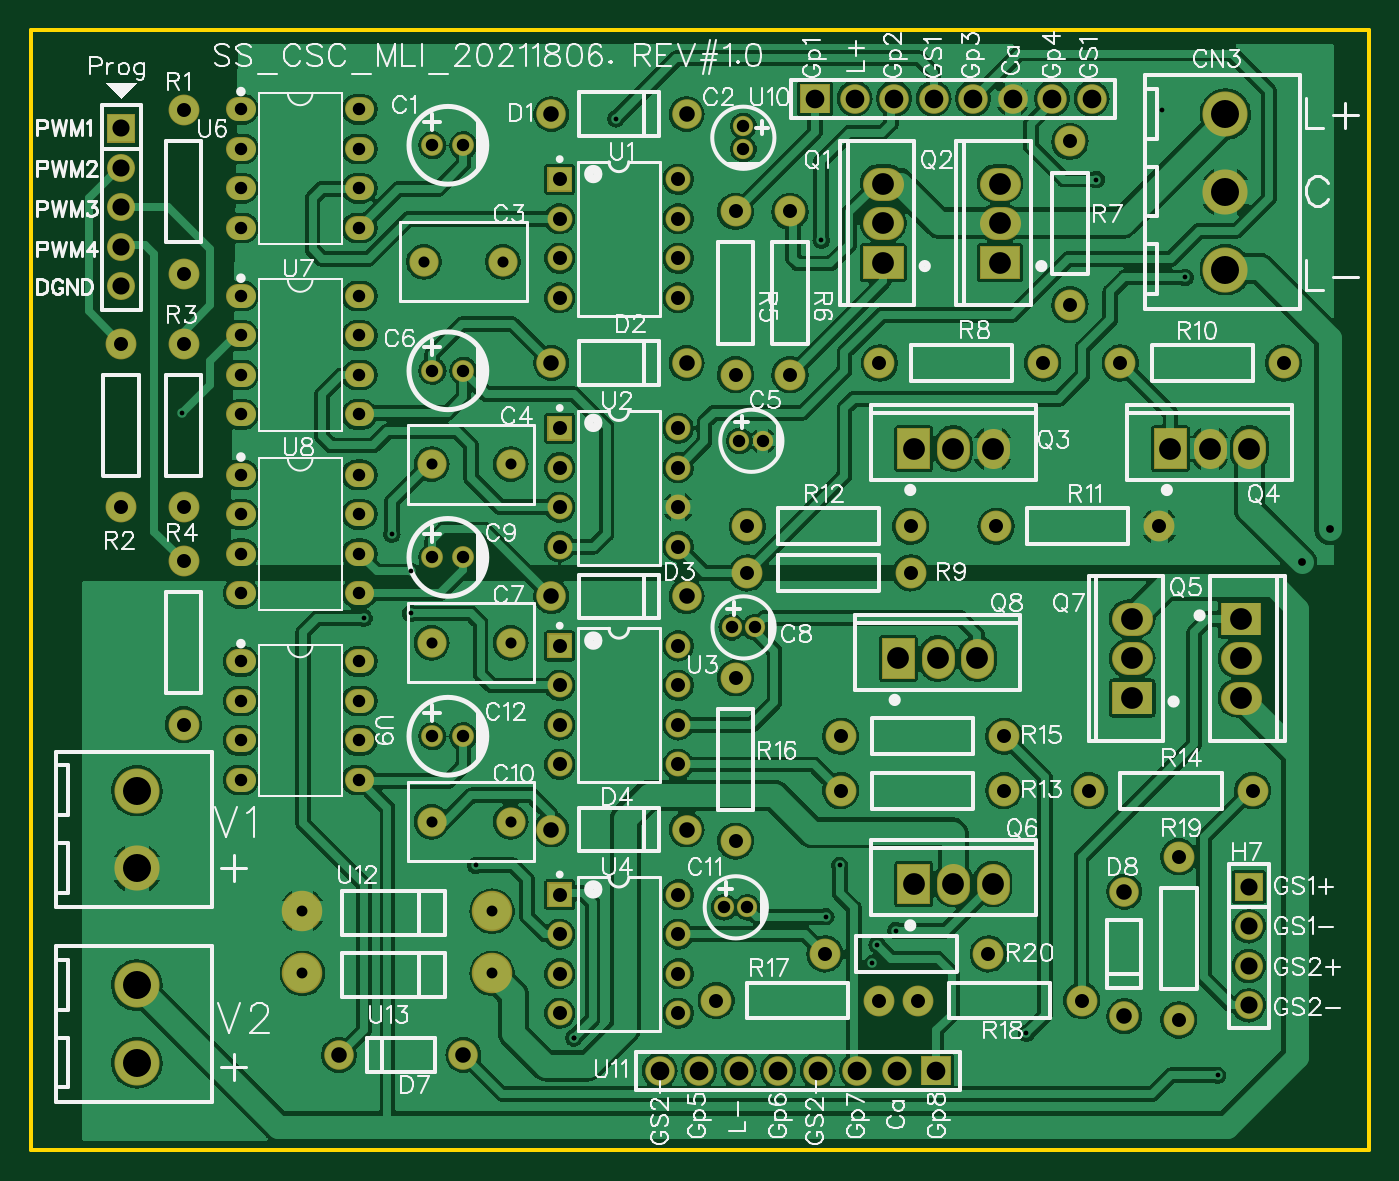
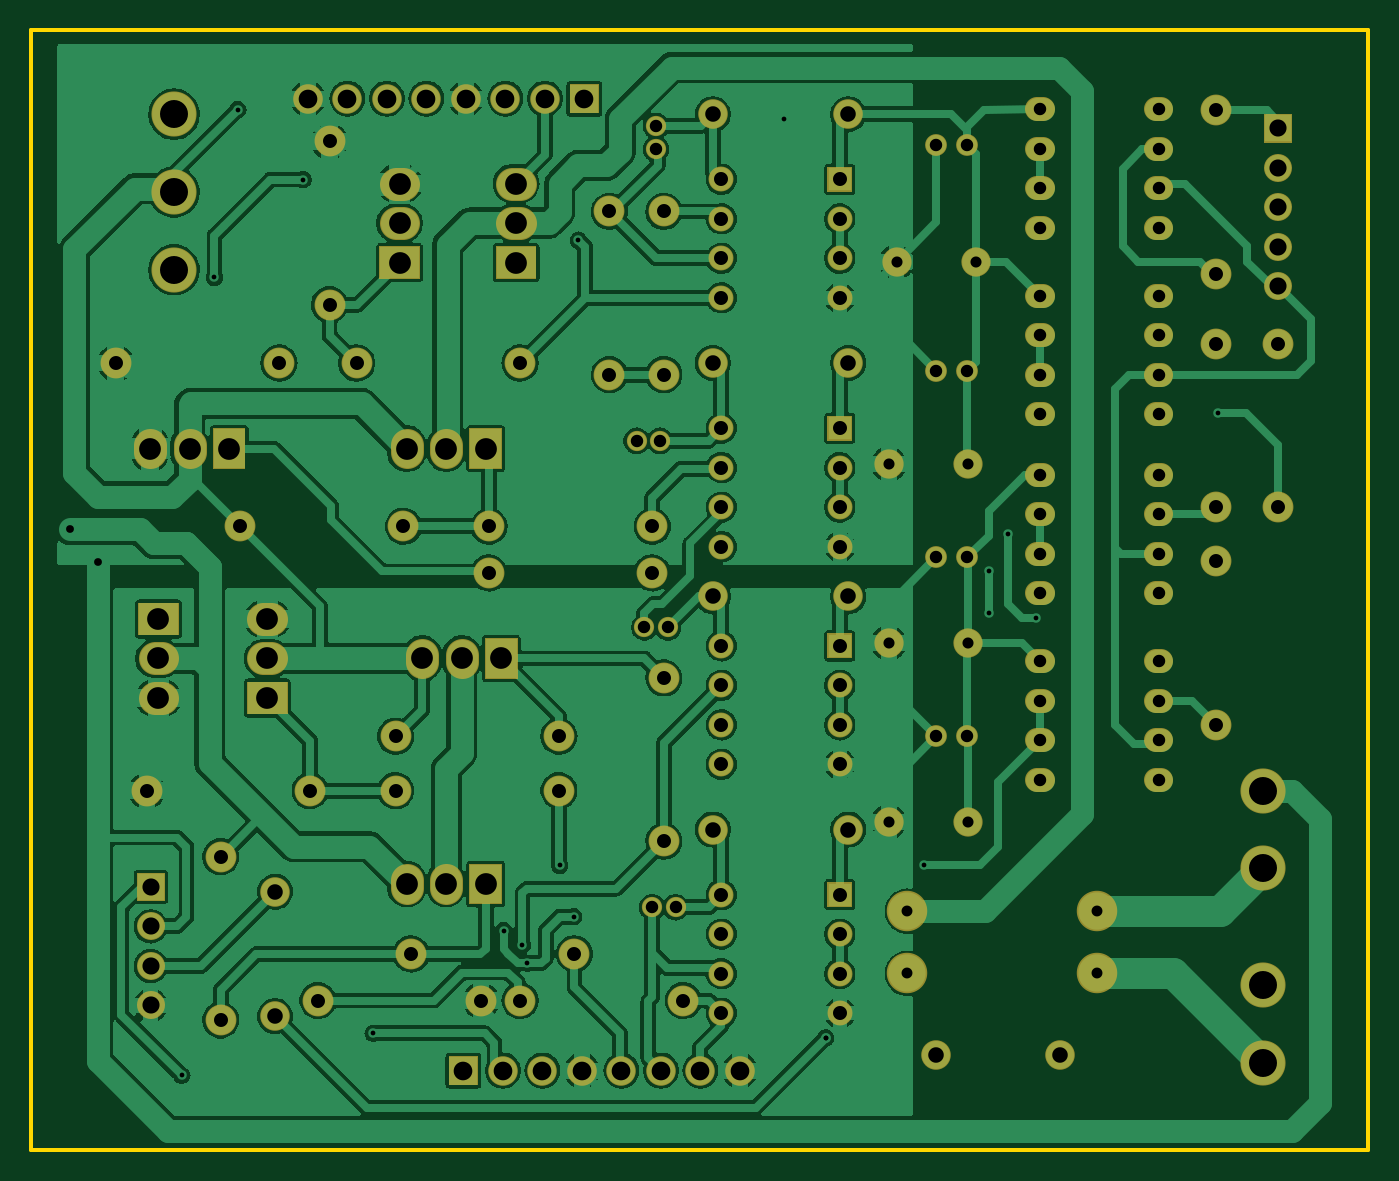
Circuit board: 7 layer files. Board 86.0 x 72.0 mm.
- outline: Gerber_BoardOutline.GKO (509 bytes)
- bottom_copper: Gerber_BottomLayer.GBL (179206 bytes)
- bottom_mask: Gerber_BottomSolderMaskLayer.GBS (8261 bytes)
- drill: Gerber_Drill_PTH.DRL (4267 bytes)
- top_copper: Gerber_TopLayer.GTL (252511 bytes)
- top_silk: Gerber_TopSilkLayer.GTO (94499 bytes)
- top_mask: Gerber_TopSolderMaskLayer.GTS (8258 bytes)

=== outline: Gerber_BoardOutline.GKO ===
G04 Layer: BoardOutline*
G04 EasyEDA v6.4.19.5, 2021-06-18T19:10:14+05:00*
G04 1d45b033f9cb4702a4eeca8037af4c70,30c14f198de7496ba1d595c7c1278fea,10*
G04 Gerber Generator version 0.2*
G04 Scale: 100 percent, Rotated: No, Reflected: No *
G04 Dimensions in millimeters *
G04 leading zeros omitted , absolute positions ,4 integer and 5 decimal *
%FSLAX45Y45*%
%MOMM*%

%ADD10C,0.2540*%
D10*
X-279999Y-59999D02*
G01*
X8320001Y-59999D01*
X8320001Y-7260000D01*
X-279999Y-7260000D01*
X-279999Y-59999D01*

%LPD*%
M02*

=== bottom_copper: Gerber_BottomLayer.GBL (179206 bytes, source omitted) ===
=== bottom_mask: Gerber_BottomSolderMaskLayer.GBS (8261 bytes, source omitted) ===
=== drill: Gerber_Drill_PTH.DRL ===
M48
METRIC,LZ,000.000
;FILE_FORMAT=3:3
;TYPE=PLATED
;Layer: Drill PTH
;EasyEDA v6.4.19.5, 2021-06-18T19:10:14+05:00
;1d45b033f9cb4702a4eeca8037af4c70,30c14f198de7496ba1d595c7c1278fea,10
;Gerber Generator version 0.2
;Holesize 1 = 0.305 mm
T01C0.305
;Holesize 2 = 0.306 mm
T02C0.306
;Holesize 3 = 0.501 mm
T03C0.501
;Holesize 4 = 0.701 mm
T04C0.701
;Holesize 5 = 0.712 mm
T05C0.712
;Holesize 6 = 0.800 mm
T06C0.800
;Holesize 7 = 0.900 mm
T07C0.900
;Holesize 8 = 0.901 mm
T08C0.901
;Holesize 9 = 1.000 mm
T09C1.000
;Holesize 10 = 1.101 mm
T10C1.101
;Holesize 11 = 1.200 mm
T11C1.200
;Holesize 12 = 1.400 mm
T12C1.400
;Holesize 13 = 1.800 mm
T13C1.800
%
G05
G90
T01
X006900Y-025200
T02
X018600Y-038400
X020400Y-033000
X021600Y-035400
X021600Y-038100
X025800Y-054300
X073500Y-067800
X048000Y-014100
X049200Y-054300
X051600Y-059400
X061200Y-065100
X048300Y-057600
X051300Y-060600
X052800Y-058500
X032100Y-065400
X032100Y-065400
X069900Y-005700
X034800Y-006300
X065700Y-010200
X071400Y-016500
T03
X078900Y-034800
X080700Y-032700
T04
X026842Y-057246
X014650Y-057246
X026842Y-061246
X014650Y-061246
T05
X022460Y-015500
X027540Y-015500
X022960Y-028500
X028040Y-028500
X022960Y-040000
X028040Y-040000
X022960Y-051500
X028040Y-051500
T06
X010690Y-005690
X010690Y-008230
X010690Y-010770
X010690Y-013310
X018310Y-005690
X018310Y-008230
X018310Y-010770
X018310Y-013310
X010690Y-017690
X010690Y-020230
X010690Y-022770
X010690Y-025310
X018310Y-017690
X018310Y-020230
X018310Y-022770
X018310Y-025310
X010690Y-029190
X010690Y-031730
X010690Y-034270
X010690Y-036810
X018310Y-029190
X018310Y-031730
X018310Y-034270
X018310Y-036810
X010690Y-041190
X010690Y-043730
X010690Y-046270
X010690Y-048810
X018310Y-041190
X018310Y-043730
X018310Y-046270
X018310Y-048810
X043000Y-008251
X043000Y-006749
X044251Y-027000
X042749Y-027000
X043751Y-039000
X042249Y-039000
X043251Y-057000
X041749Y-057000
X023000Y-022500
X025000Y-022500
X023000Y-034500
X025000Y-034500
X023000Y-046000
X025000Y-046000
X023000Y-008000
X025000Y-008000
T07
X007000Y-005750
X007000Y-016250
X003000Y-020750
X003000Y-031250
X007000Y-020750
X007000Y-031250
X007000Y-034750
X007000Y-045250
X042500Y-012250
X042500Y-022750
X046000Y-012250
X046000Y-022750
X064000Y-007750
X064000Y-018250
X051750Y-022000
X062250Y-022000
X043250Y-035500
X053750Y-035500
X077750Y-022000
X067250Y-022000
X069750Y-032500
X059250Y-032500
X043250Y-032500
X053750Y-032500
X049250Y-049500
X059750Y-049500
X075750Y-049500
X065250Y-049500
X059750Y-046000
X049250Y-046000
X042500Y-052750
X042500Y-042250
X041250Y-063000
X051750Y-063000
X054250Y-063000
X064750Y-063000
X071000Y-053750
X071000Y-064250
X048250Y-060000
X058750Y-060000
T08
X031190Y-010190
X031190Y-012730
X031190Y-015270
X031190Y-017810
X038810Y-010190
X038810Y-012730
X038810Y-015270
X038810Y-017810
X031190Y-026190
X031190Y-028730
X031190Y-031270
X031190Y-033810
X038810Y-026190
X038810Y-028730
X038810Y-031270
X038810Y-033810
X031190Y-040190
X031190Y-042730
X031190Y-045270
X031190Y-047810
X038810Y-040190
X038810Y-042730
X038810Y-045270
X038810Y-047810
X031190Y-056190
X031190Y-058730
X031190Y-061270
X031190Y-063810
X038810Y-056190
X038810Y-058730
X038810Y-061270
X038810Y-063810
T09
X030650Y-006000
X039350Y-006000
X030650Y-022000
X039350Y-022000
X030650Y-037000
X039350Y-037000
X030650Y-052000
X039350Y-052000
X025000Y-066500
X017000Y-066500
X067500Y-056000
X067500Y-064000
T10
X075500Y-055690
X075500Y-058230
X075500Y-060770
X075500Y-063310
X003000Y-006920
X003000Y-009460
X003000Y-012000
X003000Y-014540
X003000Y-017080
T11
X047610Y-005000
X050150Y-005000
X052690Y-005000
X055230Y-005000
X057770Y-005000
X060310Y-005000
X062850Y-005000
X065390Y-005000
X055390Y-067500
X052850Y-067500
X050310Y-067500
X047770Y-067500
X045230Y-067500
X042690Y-067500
X040150Y-067500
X037610Y-067500
T12
X052000Y-013000
X052000Y-010460
X052000Y-015540
X059500Y-013000
X059500Y-010460
X059500Y-015540
X056500Y-027500
X059040Y-027500
X053960Y-027500
X073000Y-027500
X075540Y-027500
X070460Y-027500
X075000Y-041000
X075000Y-043540
X075000Y-038460
X056500Y-055500
X059040Y-055500
X053960Y-055500
X068000Y-041000
X068000Y-038460
X068000Y-043540
X055500Y-041000
X058040Y-041000
X052960Y-041000
T13
X004000Y-049500
X004000Y-054500
X004000Y-062000
X004000Y-067000
X074000Y-016000
X074000Y-011000
X074000Y-006000
M30

=== top_copper: Gerber_TopLayer.GTL (252511 bytes, source omitted) ===
=== top_silk: Gerber_TopSilkLayer.GTO (94499 bytes, source omitted) ===
=== top_mask: Gerber_TopSolderMaskLayer.GTS (8258 bytes, source omitted) ===
